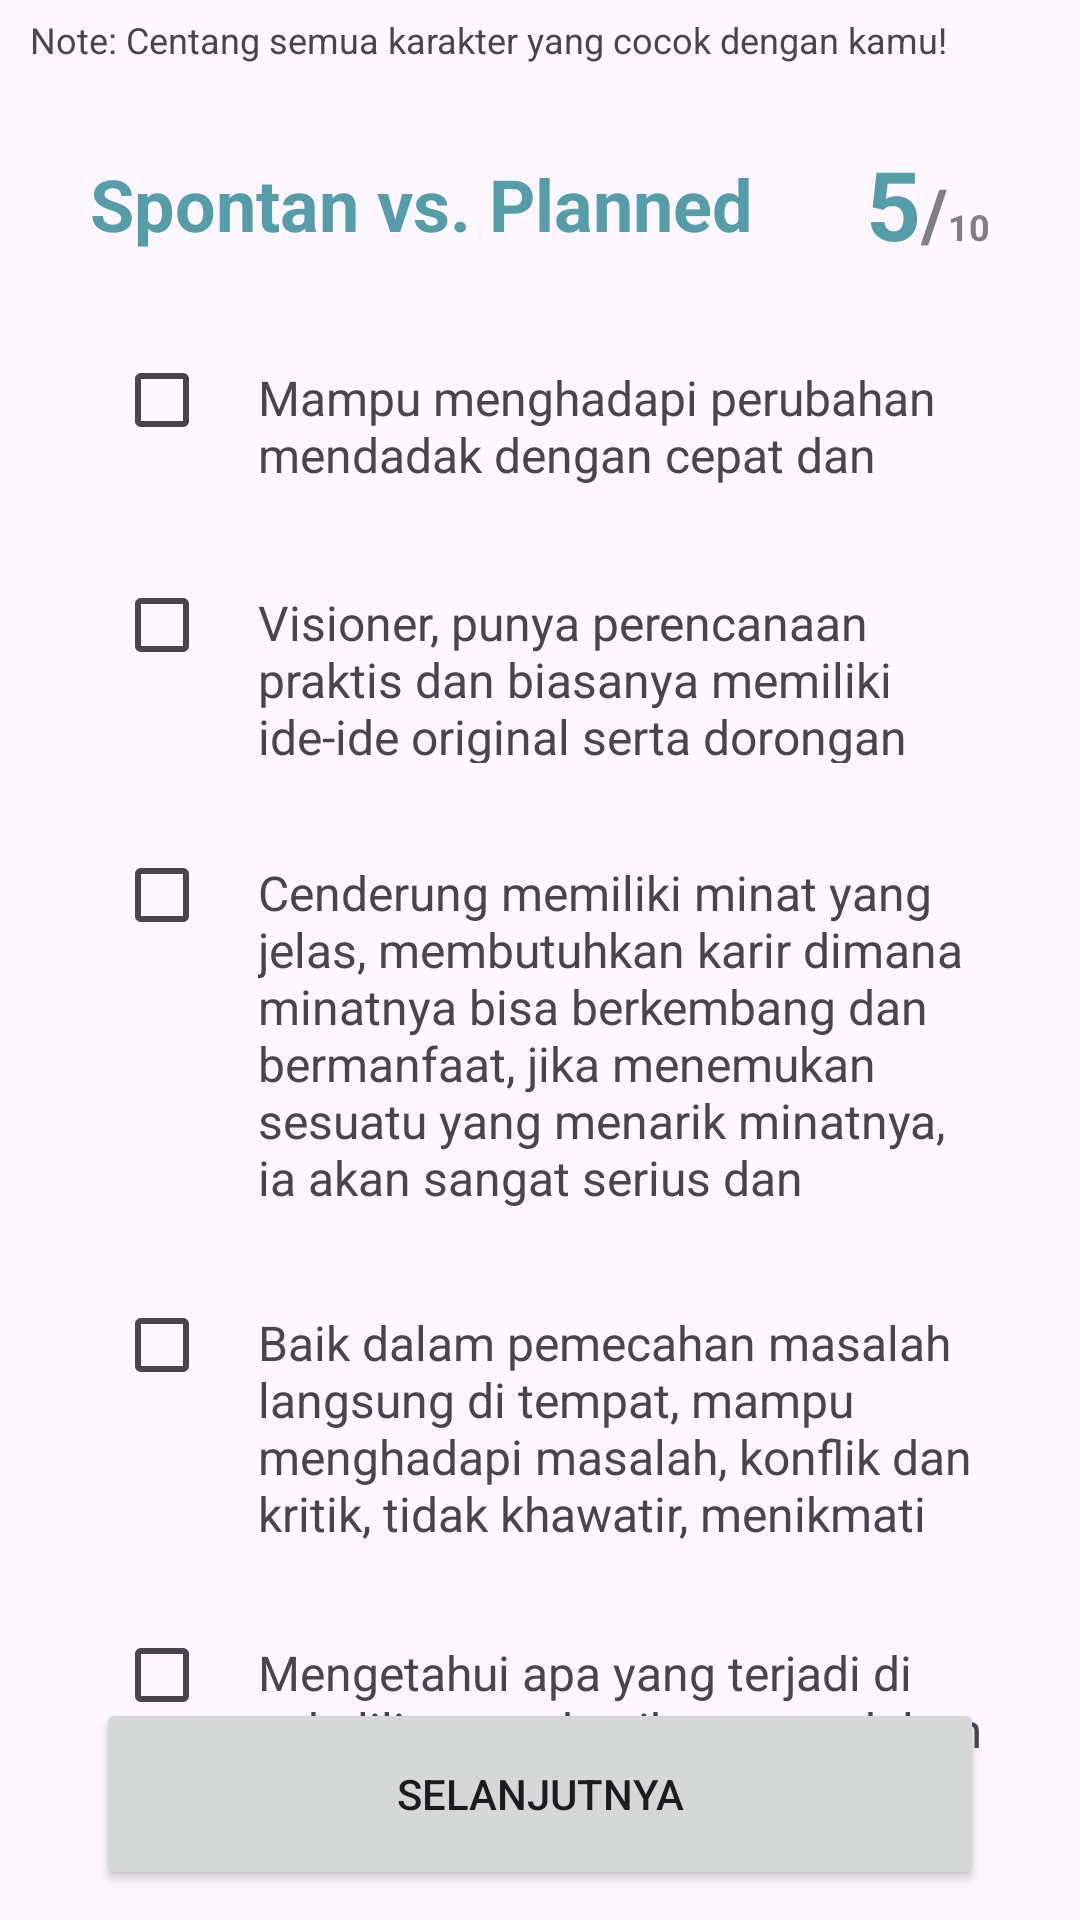

Layout XML and referenced resources for this Android screen:
<!-- AndroidManifest.xml: application theme Theme.Kenari -->
<!-- res/layout/activity_test5.xml -->
<?xml version="1.0" encoding="utf-8"?>
<androidx.constraintlayout.widget.ConstraintLayout xmlns:android="http://schemas.android.com/apk/res/android"
    xmlns:app="http://schemas.android.com/apk/res-auto"
    xmlns:tools="http://schemas.android.com/tools"
    android:layout_width="match_parent"
    android:layout_height="match_parent"
    tools:context=".view.mbti.Test5Activity">

    <TextView
        android:id="@+id/questionTextView"
        android:layout_width="match_parent"
        android:layout_height="wrap_content"
        android:text="@string/mbti_hint_question"
        android:textSize="12sp"
        android:layout_marginHorizontal="5sp"
        android:padding="5dp"
        app:layout_constraintTop_toTopOf="parent"
        app:layout_constraintEnd_toEndOf="parent"
        tools:ignore="MissingConstraints" />

    <LinearLayout
        android:id="@+id/step"
        android:layout_width="match_parent"
        android:layout_height="wrap_content"
        android:orientation="horizontal"
        android:layout_marginHorizontal="30dp"
        android:layout_marginTop="20dp"
        android:gravity="center_vertical"
        app:layout_constraintTop_toBottomOf="@+id/questionTextView"
        app:layout_constraintStart_toStartOf="parent"
        app:layout_constraintEnd_toEndOf="parent"
        tools:ignore="MissingConstraints">

        <TextView
            android:id="@+id/topic"
            android:layout_width="0dp"
            android:layout_height="wrap_content"
            android:layout_weight="1"
            android:textSize="24sp"
            android:textStyle="bold"
            android:textColor="@color/blue_500"
            android:text="Spontan vs. Planned"/>

        <LinearLayout
            android:layout_width="wrap_content"
            android:layout_height="wrap_content"
            android:layout_gravity="end"
            android:orientation="horizontal">

            <TextView
                android:layout_width="wrap_content"
                android:layout_height="wrap_content"
                android:text="5"
                android:textSize="32sp"
                android:textStyle="bold"
                android:textColor="@color/blue_500"
                android:gravity="end"/>
            <TextView
                android:layout_width="wrap_content"
                android:layout_height="wrap_content"
                android:text="/"
                android:textSize="24sp"
                android:textStyle="bold"
                android:textColor="@color/darkgray"
                android:gravity="end"/>
            <TextView
                android:layout_width="wrap_content"
                android:layout_height="wrap_content"
                android:text="10"
                android:textSize="12sp"
                android:textStyle="bold"
                android:textColor="@color/darkgray"
                android:gravity="end"/>
        </LinearLayout>

    </LinearLayout>


    
    <LinearLayout
        android:id="@+id/checkbox1"
        android:layout_width="match_parent"
        android:layout_height="wrap_content"
        android:orientation="horizontal"
        android:layout_marginHorizontal="30dp"
        android:layout_marginTop="20dp"
        app:layout_constraintTop_toBottomOf="@+id/step"
        app:layout_constraintStart_toStartOf="parent"
        app:layout_constraintEnd_toEndOf="parent"
        tools:ignore="MissingConstraints">

        <CheckBox
            android:id="@+id/C012"
            android:layout_width="wrap_content"
            android:layout_height="wrap_content"
            android:layout_marginStart="8dp"/>
        <TextView
            android:layout_width="wrap_content"
            android:layout_height="55dp"
            android:text="@string/C012"
            android:textSize="16sp"/>
    </LinearLayout>
    
    <LinearLayout
        android:id="@+id/checkbox2"
        android:layout_width="match_parent"
        android:layout_height="wrap_content"
        android:orientation="horizontal"
        android:layout_marginHorizontal="30dp"
        android:layout_marginTop="20dp"
        app:layout_constraintTop_toBottomOf="@+id/checkbox1"
        app:layout_constraintStart_toStartOf="parent"
        app:layout_constraintEnd_toEndOf="parent"
        tools:ignore="MissingConstraints">

        <CheckBox
            android:id="@+id/C026"
            android:layout_width="wrap_content"
            android:layout_height="wrap_content"
            android:layout_marginStart="8dp"/>
        <TextView
            android:layout_width="wrap_content"
            android:layout_height="70dp"
            android:text="@string/C026"
            android:textSize="16sp"/>
    </LinearLayout>
    
    <LinearLayout
        android:id="@+id/checkbox3"
        android:layout_width="match_parent"
        android:layout_height="wrap_content"
        android:orientation="horizontal"
        android:layout_marginHorizontal="30dp"
        android:layout_marginTop="20dp"
        app:layout_constraintTop_toBottomOf="@+id/checkbox2"
        app:layout_constraintStart_toStartOf="parent"
        app:layout_constraintEnd_toEndOf="parent"
        tools:ignore="MissingConstraints">

        <CheckBox
            android:id="@+id/C041"
            android:layout_width="wrap_content"
            android:layout_height="wrap_content"
            android:layout_marginStart="8dp"/>
        <TextView
            android:layout_width="wrap_content"
            android:layout_height="130dp"
            android:text="@string/C041"
            android:textSize="16sp"/>
    </LinearLayout>
    
    <LinearLayout
        android:id="@+id/checkbox4"
        android:layout_width="match_parent"
        android:layout_height="wrap_content"
        android:orientation="horizontal"
        android:layout_marginHorizontal="30dp"
        android:layout_marginTop="20dp"
        app:layout_constraintTop_toBottomOf="@+id/checkbox3"
        app:layout_constraintStart_toStartOf="parent"
        app:layout_constraintEnd_toEndOf="parent"
        tools:ignore="MissingConstraints">

        <CheckBox
            android:id="@+id/C044"
            android:layout_width="wrap_content"
            android:layout_height="wrap_content"
            android:layout_marginStart="8dp"/>
        <TextView
            android:layout_width="wrap_content"
            android:layout_height="90dp"
            android:text="@string/C044"
            android:textSize="16sp"/>
    </LinearLayout>
    
    <LinearLayout
        android:id="@+id/checkbox5"
        android:layout_width="match_parent"
        android:layout_height="wrap_content"
        android:orientation="horizontal"
        android:layout_marginHorizontal="30dp"
        android:layout_marginTop="20dp"
        app:layout_constraintTop_toBottomOf="@+id/checkbox4"
        app:layout_constraintStart_toStartOf="parent"
        app:layout_constraintEnd_toEndOf="parent"
        tools:ignore="MissingConstraints">

        <CheckBox
            android:id="@+id/C050"
            android:layout_width="wrap_content"
            android:layout_height="wrap_content"
            android:layout_marginStart="8dp"/>
        <TextView
            android:layout_width="wrap_content"
            android:layout_height="70dp"
            android:text="@string/C050"
            android:textSize="16sp"/>
    </LinearLayout>

    <Button
        android:id="@+id/next"
        android:layout_width="296dp"
        android:layout_height="64dp"
        android:layout_marginHorizontal="20dp"
        app:layout_constraintEnd_toEndOf="parent"
        app:layout_constraintStart_toStartOf="parent"
        android:layout_marginBottom="10dp"
        app:layout_constraintBottom_toBottomOf="parent"
        android:text="Selanjutnya" />

</androidx.constraintlayout.widget.ConstraintLayout>
<!-- resources referenced by this layout -->
<resources>
  <color name="blue_500">#569DAA</color>
  <color name="darkgray">#808080</color>
  <string name="C012">Mampu menghadapi perubahan mendadak dengan cepat dan tenang.</string>
  <string name="C026">Visioner, punya perencanaan praktis dan biasanya memiliki ide-ide original serta dorongan kuat untuk mencapainya.</string>
  <string name="C041">Cenderung memiliki minat yang jelas, membutuhkan karir dimana minatnya bisa berkembang dan bermanfaat, jika menemukan sesuatu yang menarik minatnya, ia akan sangat serius dan antusias menekuninya.</string>
  <string name="C044">Baik dalam pemecahan masalah langsung di tempat, mampu menghadapi masalah, konflik dan kritik, tidak khawatir, menikmati apapun yang terjadi.</string>
  <string name="C050">Mengetahui apa yang terjadi di sekelilingnya dan ikut serta dalam kegiatan tersebut.</string>
  <string name="mbti_hint_question">Note: Centang semua karakter yang cocok dengan kamu!</string>
  <style name="Theme.Kenari" parent="Base.Theme.Kenari" />
  <style name="Base.Theme.Kenari" parent="Theme.Material3.DayNight">
          
          <item name="colorPrimary">@color/cyan</item>
      </style>
  <color name="cyan">#20BAB3</color>
</resources>
